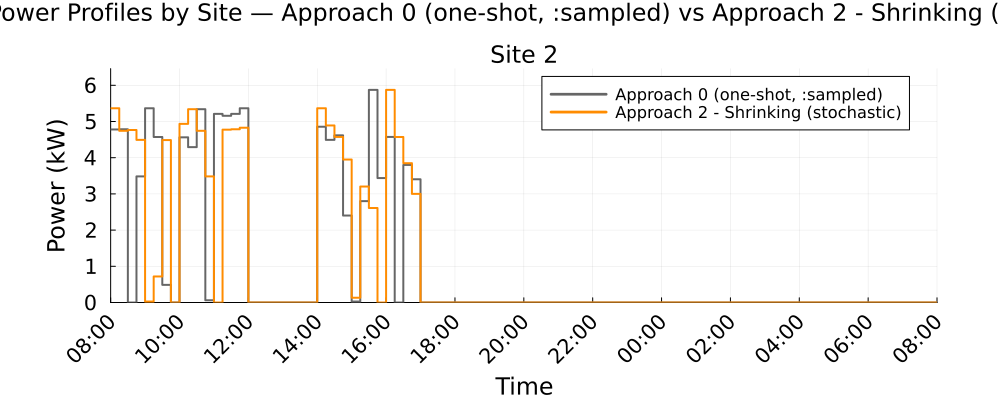

The file beside this chart, header and first rows:
Time_Period, Clock, Site_2_A0_kW, Site_2_A2S_kW
1, 08:00, 4.78, 5.366
2, 08:15, 4.784, 4.742
3, 08:30, 0.0, 4.765
4, 08:45, 3.483, 4.492
5, 09:00, 5.366, 0.0262
6, 09:15, 4.572, 0.7188
7, 09:30, 0.4879, 4.486
8, 09:45, 0.0, 0.0
9, 10:00, 4.563, 4.935
10, 10:15, 4.291, 5.339
11, 10:30, 5.339, 4.742
12, 10:45, 0.061, 3.483
13, 11:00, 5.21, 0.0
14, 11:15, 5.158, 4.775
15, 11:30, 5.21, 4.784
16, 11:45, 5.366, 4.828
17, 12:00, 0.0, 0.0
18, 12:15, 0.0, 0.0
19, 12:30, 0.0, 0.0
20, 12:45, 0.0, 0.0
21, 13:00, 0.0, 0.0
22, 13:15, 0.0, 0.0
23, 13:30, 0.0, 0.0
24, 13:45, 0.0, 0.0
25, 14:00, 4.854, 5.366
26, 14:15, 4.492, 4.891
27, 14:30, 4.617, 4.573
28, 14:45, 2.402, 3.95
29, 15:00, 0.0264, 0.1325
30, 15:15, 2.8, 3.203
31, 15:30, 5.873, 2.61
32, 15:45, 3.437, 0.0
33, 16:00, 4.573, 5.873
34, 16:15, 0.0, 4.572
35, 16:30, 3.799, 3.849
36, 16:45, 3.403, 3
37, 17:00, 0.0, 0.0
38, 17:15, 0.0, 0.0
39, 17:30, 0.0, 0.0
40, 17:45, 0.0, 0.0
41, 18:00, 0.0, 0.0
42, 18:15, 0.0, 0.0
43, 18:30, 0.0, 0.0
44, 18:45, 0.0, 0.0
45, 19:00, 0.0, 0.0
46, 19:15, 0.0, 0.0
47, 19:30, 0.0, 0.0
48, 19:45, 0.0, 0.0
49, 20:00, 0.0, 0.0
50, 20:15, 0.0, 0.0
51, 20:30, 0.0, 0.0
52, 20:45, 0.0, 0.0
53, 21:00, 0.0, 0.0
54, 21:15, 0.0, 0.0
55, 21:30, 0.0, 0.0
56, 21:45, 0.0, 0.0
57, 22:00, 0.0, 0.0
58, 22:15, 0.0, 0.0
59, 22:30, 0.0, 0.0
60, 22:45, 0.0, 0.0
... 36 more rows
